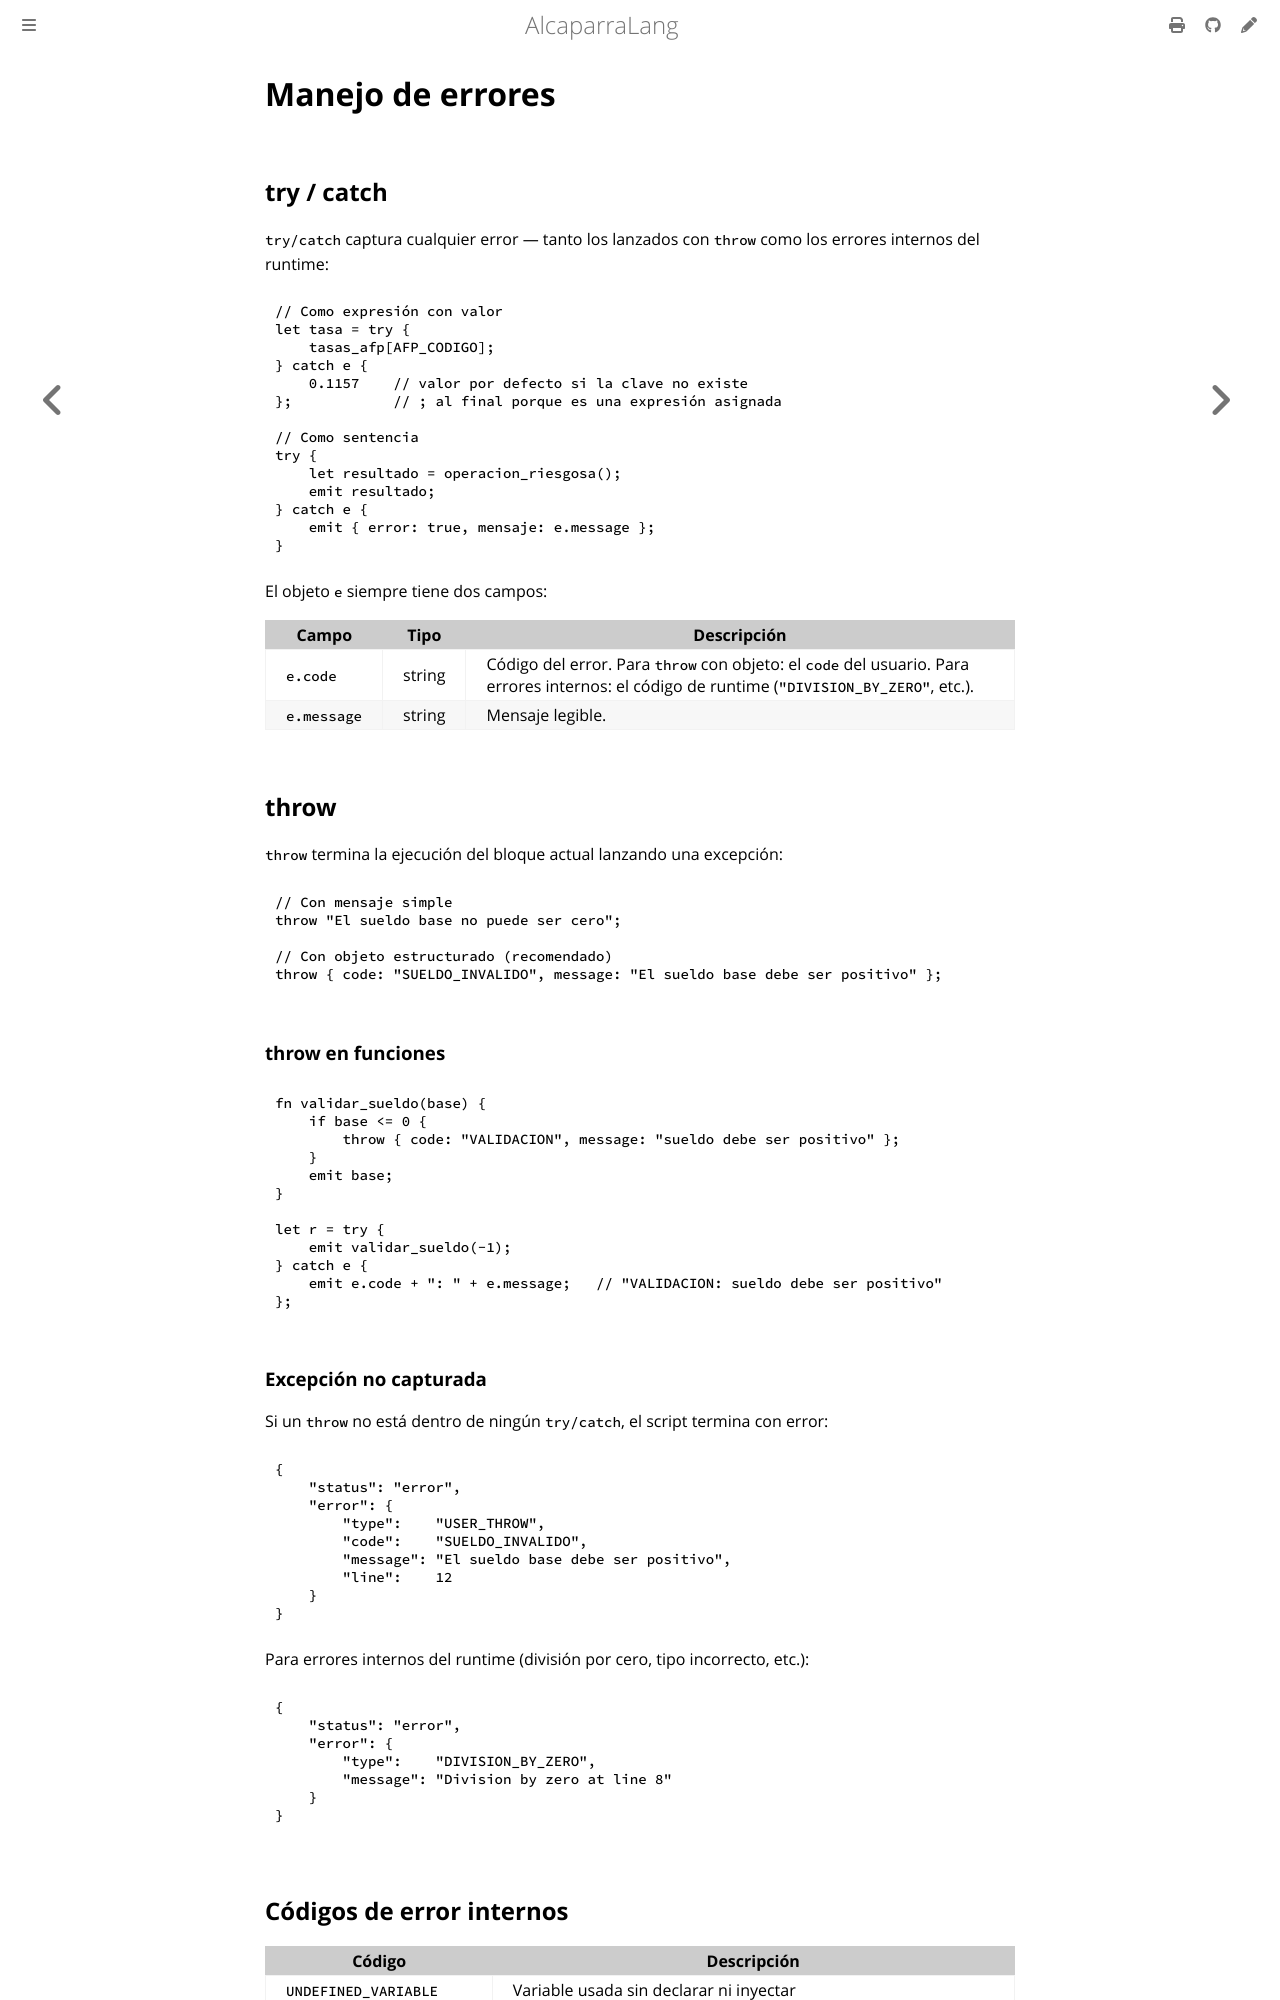

repository: mongoose-studio/alcaparra-lang · page: language/errors.html · generator: mdbook

# Manejo de errores

## try / catch

`try/catch` captura cualquier error — tanto los lanzados con `throw` como los errores internos del runtime:

```caper
// Como expresión con valor
let tasa = try {
    tasas_afp[AFP_CODIGO];
} catch e {
    0.1157    // valor por defecto si la clave no existe
};            // ; al final porque es una expresión asignada

// Como sentencia
try {
    let resultado = operacion_riesgosa();
    emit resultado;
} catch e {
    emit { error: true, mensaje: e.message };
}
```

El objeto `e` siempre tiene dos campos:

| Campo | Tipo | Descripción |
|-------|------|-------------|
| `e.code` | string | Código del error. Para `throw` con objeto: el `code` del usuario. Para errores internos: el código de runtime (`"DIVISION_BY_ZERO"`, etc.). |
| `e.message` | string | Mensaje legible. |

## throw

`throw` termina la ejecución del bloque actual lanzando una excepción:

```caper
// Con mensaje simple
throw "El sueldo base no puede ser cero";

// Con objeto estructurado (recomendado)
throw { code: "SUELDO_INVALIDO", message: "El sueldo base debe ser positivo" };
```

### throw en funciones

```caper
fn validar_sueldo(base) {
    if base <= 0 {
        throw { code: "VALIDACION", message: "sueldo debe ser positivo" };
    }
    emit base;
}

let r = try {
    emit validar_sueldo(-1);
} catch e {
    emit e.code + ": " + e.message;   // "VALIDACION: sueldo debe ser positivo"
};
```

### Excepción no capturada

Si un `throw` no está dentro de ningún `try/catch`, el script termina con error:

```json
{
    "status": "error",
    "error": {
        "type":    "USER_THROW",
        "code":    "SUELDO_INVALIDO",
        "message": "El sueldo base debe ser positivo",
        "line":    12
    }
}
```

Para errores internos del runtime (división por cero, tipo incorrecto, etc.):

```json
{
    "status": "error",
    "error": {
        "type":    "DIVISION_BY_ZERO",
        "message": "Division by zero at line 8"
    }
}
```
